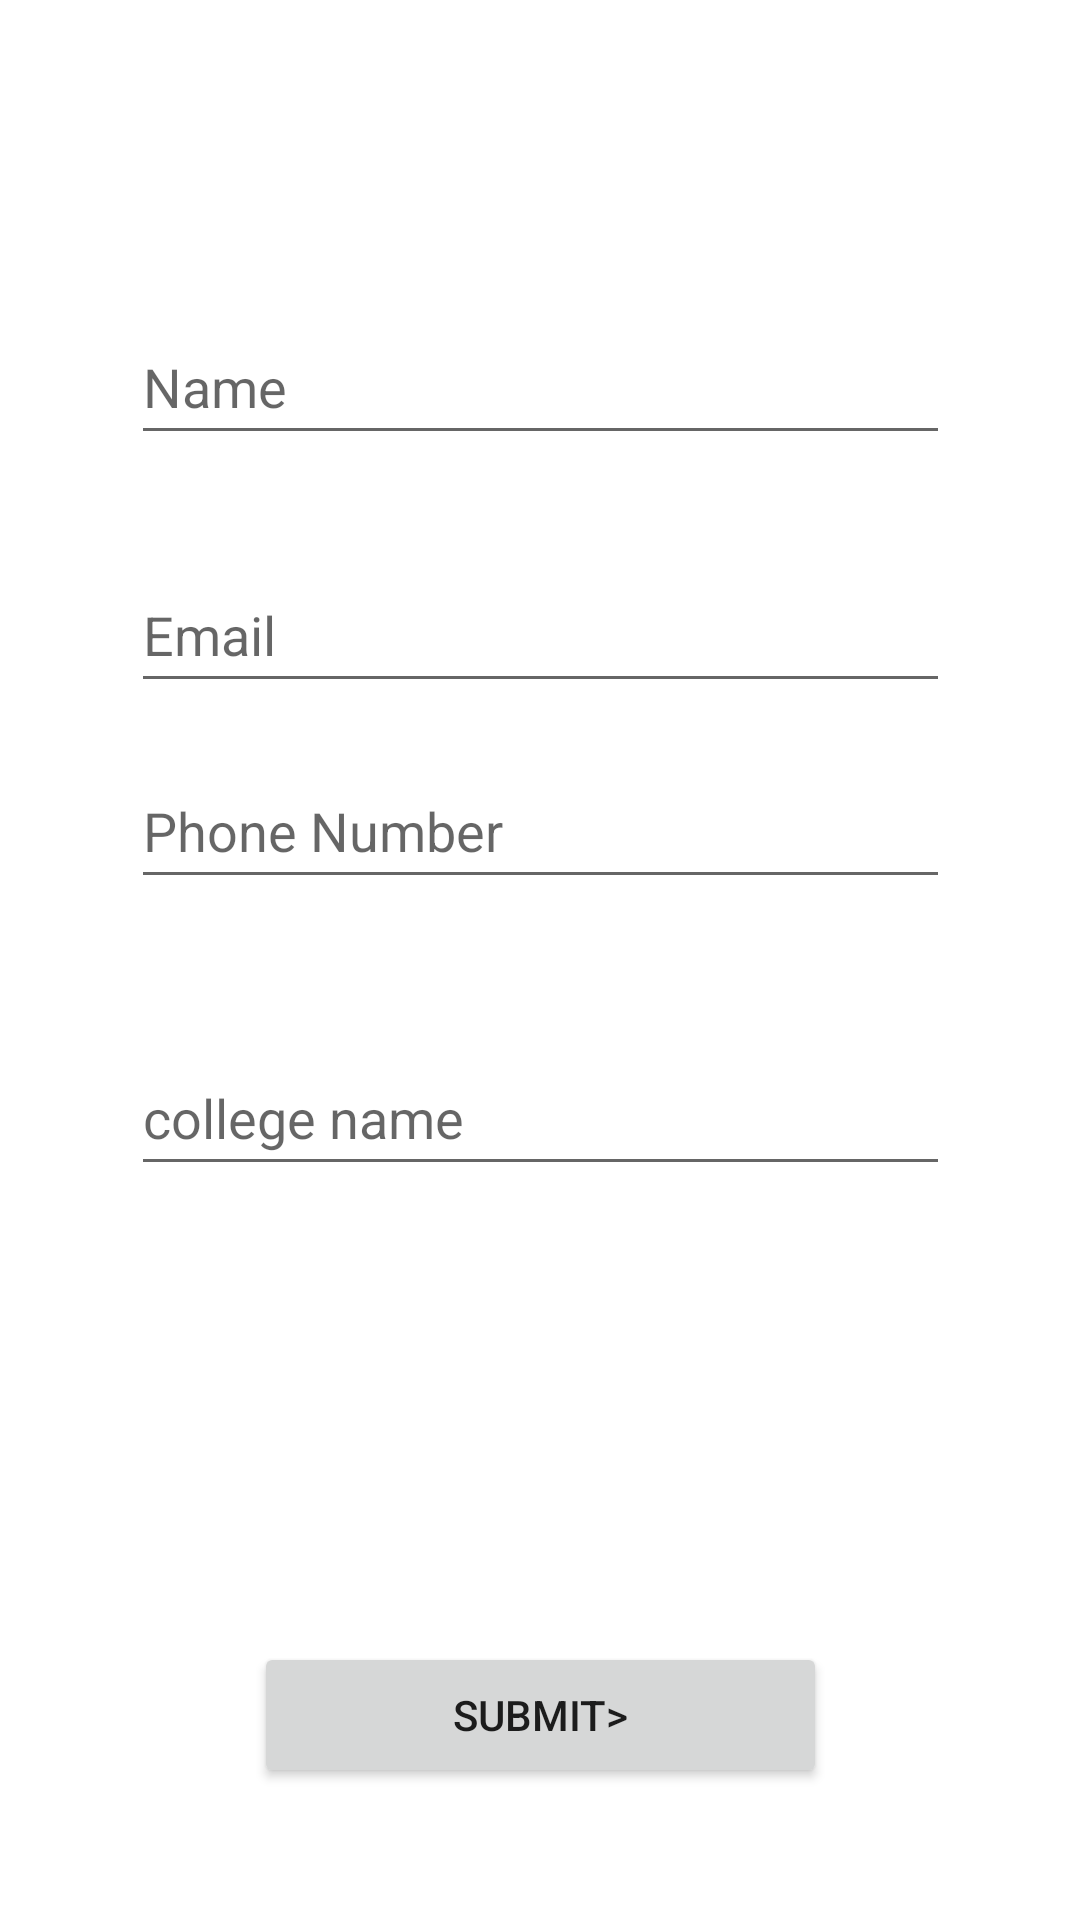

Write the Android layout XML for this screen, with the resource values it uses.
<!-- AndroidManifest.xml: application theme Theme.BBDProject1 -->
<!-- res/layout/activity_user_details.xml -->
<?xml version="1.0" encoding="utf-8"?>
<androidx.constraintlayout.widget.ConstraintLayout xmlns:android="http://schemas.android.com/apk/res/android"
    xmlns:app="http://schemas.android.com/apk/res-auto"
    xmlns:tools="http://schemas.android.com/tools"
    android:layout_width="match_parent"
    android:layout_height="match_parent"
    tools:context=".userDetails">

    <EditText
        android:id="@+id/nameTV"
        android:layout_width="273dp"
        android:layout_height="0dp"
        android:layout_marginTop="103dp"
        android:layout_marginBottom="34dp"
        android:ems="10"
        android:hint="Name"
        android:inputType="textPersonName"
        app:layout_constraintBottom_toTopOf="@+id/EmailTV"
        app:layout_constraintEnd_toEndOf="parent"
        app:layout_constraintStart_toStartOf="parent"
        app:layout_constraintTop_toTopOf="parent" />

    <EditText
        android:id="@+id/EmailTV"
        android:layout_width="273dp"
        android:layout_height="0dp"
        android:layout_marginBottom="17dp"
        android:ems="10"
        android:hint="Email"
        android:inputType="textEmailAddress"
        app:layout_constraintBottom_toTopOf="@+id/phoneTV"
        app:layout_constraintEnd_toEndOf="parent"
        app:layout_constraintStart_toStartOf="parent"
        app:layout_constraintTop_toBottomOf="@+id/nameTV" />

    <EditText
        android:id="@+id/phoneTV"
        android:layout_width="273dp"
        android:layout_height="0dp"
        android:layout_marginBottom="47dp"
        android:ems="10"
        android:hint="Phone Number"
        android:inputType="phone"
        app:layout_constraintBottom_toTopOf="@+id/collegeTV"
        app:layout_constraintEnd_toEndOf="parent"
        app:layout_constraintStart_toStartOf="parent"
        app:layout_constraintTop_toBottomOf="@+id/EmailTV" />

    <EditText
        android:id="@+id/collegeTV"
        android:layout_width="273dp"
        android:layout_height="0dp"
        android:layout_marginBottom="152dp"
        android:ems="10"
        android:hint="college name"
        android:inputType="textPersonName"
        app:layout_constraintBottom_toTopOf="@+id/Submit"
        app:layout_constraintEnd_toEndOf="parent"
        app:layout_constraintStart_toStartOf="parent"
        app:layout_constraintTop_toBottomOf="@+id/phoneTV" />

    <Button
        android:id="@+id/Submit"
        android:layout_width="191dp"
        android:layout_height="0dp"
        android:layout_marginBottom="44dp"
        android:text="Submit>"
        app:layout_constraintBottom_toBottomOf="parent"
        app:layout_constraintEnd_toEndOf="parent"
        app:layout_constraintStart_toStartOf="parent"
        app:layout_constraintTop_toBottomOf="@+id/collegeTV" />
</androidx.constraintlayout.widget.ConstraintLayout>
<!-- resources referenced by this layout -->
<resources>
  <style name="Theme.BBDProject1" parent="Theme.MaterialComponents.DayNight.DarkActionBar">
          
          <item name="colorPrimary">@color/purple_500</item>
          <item name="colorPrimaryVariant">@color/purple_700</item>
          <item name="colorOnPrimary">@color/white</item>
          
          <item name="colorSecondary">@color/teal_200</item>
          <item name="colorSecondaryVariant">@color/teal_700</item>
          <item name="colorOnSecondary">@color/black</item>
          
          <item name="android:statusBarColor" tools:targetApi="l">?attr/colorPrimaryVariant</item>
          
      </style>
  <!-- not gathered from this repository: default colours our renderer supplied (Android Studio template values) -->
  <color name="purple_500">#FF6200EE</color>
  <color name="purple_700">#FF3700B3</color>
  <color name="teal_200">#FF03DAC5</color>
  <color name="teal_700">#FF018786</color>
  <color name="black">#FF000000</color>
  <color name="white">#FFFFFFFF</color>
</resources>
